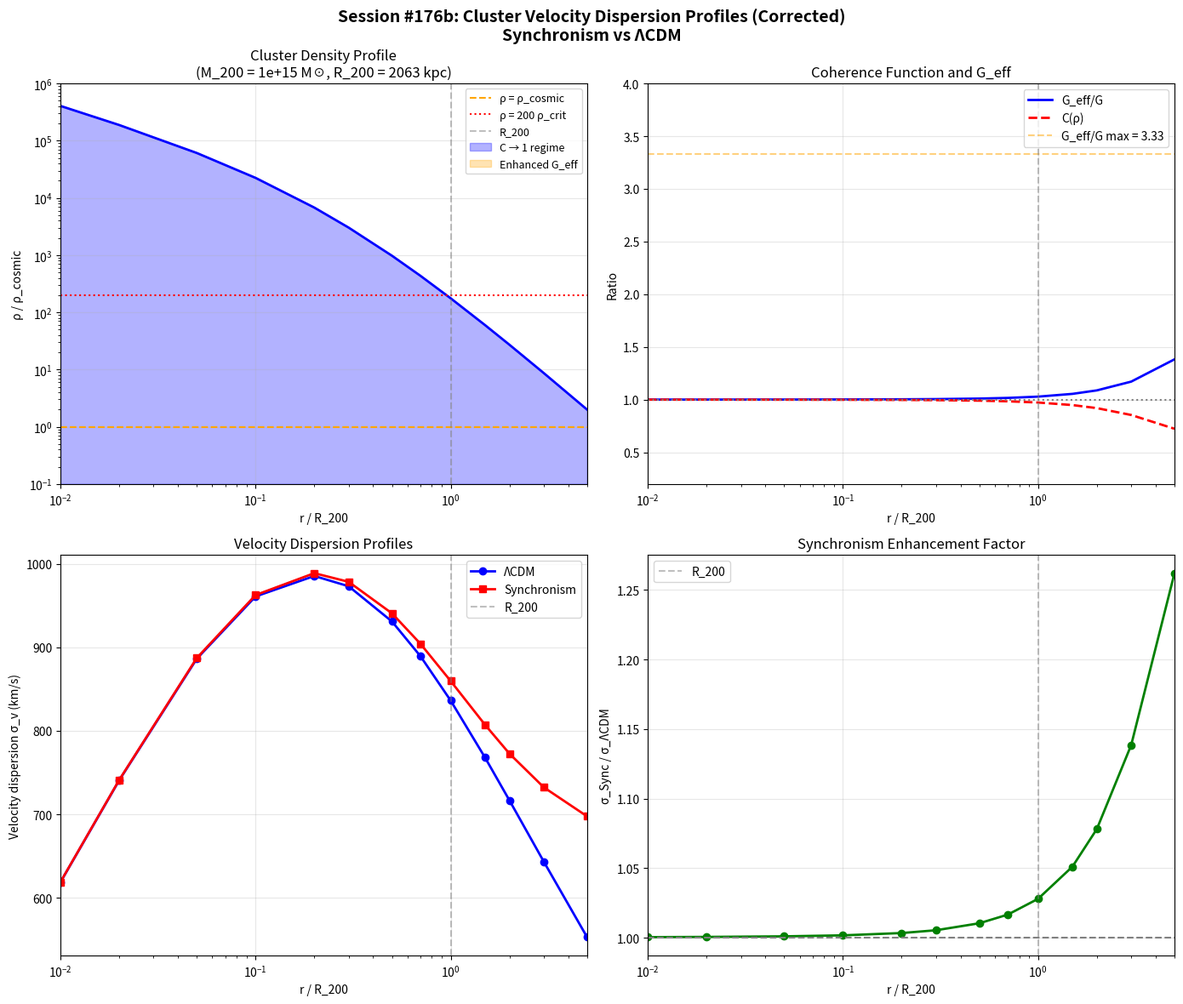

Generate this figure with matplotlib: (Note: this script raises an exception after producing the figure.)
#!/usr/bin/env python3
"""
SESSION #176b: CLUSTER VELOCITY DISPERSION PROFILES - CORRECTED
================================================================
Date: December 24, 2025

CORRECTION: Session #176a had incorrect critical density calculation
resulting in R_200 = 203 Mpc (should be ~2 Mpc for Coma-like cluster).

This version uses correct cosmological parameters.
"""

import numpy as np
import matplotlib.pyplot as plt
from scipy.integrate import quad

print("=" * 70)
print("SESSION #176b: CLUSTER VELOCITY DISPERSION (CORRECTED)")
print("=" * 70)

# =============================================================================
# 1. CORRECT COSMOLOGICAL PARAMETERS
# =============================================================================

print("\n" + "=" * 70)
print("1. COSMOLOGICAL PARAMETERS")
print("=" * 70)

# Cosmological constants
H0 = 70  # km/s/Mpc
h = H0 / 100
Omega_m = 0.3

# Critical density (z=0)
# ρ_crit = 3H²/(8πG) = 2.775 × 10^11 h² M_sun/Mpc³
rho_crit = 2.775e11 * h**2  # M_sun/Mpc³
print(f"Critical density: ρ_crit = {rho_crit:.3e} M_sun/Mpc³")

# Mean cosmic density
rho_cosmic = rho_crit * Omega_m
print(f"Cosmic mean density: ρ_cosmic = {rho_cosmic:.3e} M_sun/Mpc³")

# Gravitational constant in useful units
# G = 4.302 × 10^-6 kpc (km/s)² / M_sun
# G = 4.302 × 10^-3 Mpc (km/s)² / (10^6 M_sun)
G_units = 4.302e-6  # kpc (km/s)² / M_sun

# =============================================================================
# 2. SYNCHRONISM COHERENCE FUNCTION
# =============================================================================

print("\n" + "=" * 70)
print("2. COHERENCE FUNCTION")
print("=" * 70)

phi = (1 + np.sqrt(5)) / 2  # Golden ratio

def coherence(rho_ratio):
    """C(ρ) from Synchronism - returns value between Ω_m and 1"""
    if np.isscalar(rho_ratio):
        if rho_ratio <= 0:
            return Omega_m
        x = rho_ratio ** (1/phi)
        return Omega_m + (1 - Omega_m) * x / (1 + x)
    else:
        result = np.full_like(rho_ratio, Omega_m, dtype=float)
        pos = rho_ratio > 0
        x = np.zeros_like(rho_ratio, dtype=float)
        x[pos] = rho_ratio[pos] ** (1/phi)
        result[pos] = Omega_m + (1 - Omega_m) * x[pos] / (1 + x[pos])
        return result

def G_eff_ratio(rho_ratio):
    """G_eff/G = 1/C(ρ)"""
    return 1.0 / coherence(rho_ratio)

# Demonstrate
print("\nCoherence function:")
for rho in [0.01, 0.1, 1.0, 10, 100, 1000, 10000]:
    C = coherence(rho)
    G_eff = G_eff_ratio(rho)
    print(f"  ρ/ρ̄ = {rho:>7.2f}: C = {C:.4f}, G_eff/G = {G_eff:.4f}")

# =============================================================================
# 3. NFW CLUSTER PROFILE (CORRECT)
# =============================================================================

print("\n" + "=" * 70)
print("3. NFW CLUSTER PROFILE")
print("=" * 70)

def get_cluster_params(M_200, c_200=4.0):
    """
    Get NFW profile parameters for cluster with given virial mass.

    M_200 = (4π/3) × 200 × ρ_crit × R_200³
    """
    # Virial radius
    R_200 = (3 * M_200 / (4 * np.pi * 200 * rho_crit))**(1/3)  # Mpc

    # Scale radius
    r_s = R_200 / c_200

    # Characteristic overdensity
    delta_c = (200/3) * c_200**3 / (np.log(1 + c_200) - c_200/(1 + c_200))

    # Characteristic density
    rho_s = delta_c * rho_crit

    return R_200, r_s, rho_s, delta_c

def NFW_density(r, r_s, rho_s):
    """NFW density profile"""
    x = r / r_s
    return rho_s / (x * (1 + x)**2)

def NFW_mass(r, r_s, rho_s):
    """Enclosed mass within r for NFW profile"""
    x = r / r_s
    return 4 * np.pi * rho_s * r_s**3 * (np.log(1 + x) - x/(1 + x))

# Example clusters
clusters = {
    'Coma-like': (1e15, 4.0),    # Massive, typical
    'Virgo-like': (4e14, 5.0),   # Moderate mass
    'Group': (1e14, 6.0),        # Galaxy group
}

print("\nCluster parameters:")
print("-" * 70)
for name, (M_200, c_200) in clusters.items():
    R_200, r_s, rho_s, delta_c = get_cluster_params(M_200, c_200)
    print(f"\n{name} (M_200 = {M_200:.0e} M_sun, c = {c_200}):")
    print(f"  R_200 = {R_200:.3f} Mpc = {R_200*1000:.0f} kpc")
    print(f"  r_s = {r_s:.3f} Mpc = {r_s*1000:.0f} kpc")
    print(f"  δ_c = {delta_c:.0f}")
    print(f"  ρ_s = {rho_s:.2e} M_sun/Mpc³")
    print(f"  ρ_s/ρ_cosmic = {rho_s/rho_cosmic:.0f}")

# =============================================================================
# 4. VELOCITY DISPERSION FROM JEANS EQUATION
# =============================================================================

print("\n" + "=" * 70)
print("4. JEANS EQUATION VELOCITY DISPERSION")
print("=" * 70)

def sigma_jeans_LCDM(r, M_200, c_200=4.0, beta=0.0):
    """
    Isotropic velocity dispersion from spherical Jeans equation (ΛCDM).

    For β=0: σ_r²(r) = (1/ρ(r)) ∫_r^∞ ρ(s) × G × M(<s)/s² ds

    Returns σ in km/s.
    """
    R_200, r_s, rho_s, _ = get_cluster_params(M_200, c_200)

    def rho(s):
        return NFW_density(s, r_s, rho_s)

    def M_enc(s):
        return NFW_mass(s, r_s, rho_s)

    def integrand(s):
        # G in Mpc³/(M_sun × Gyr²): 4.302e-9
        # But we want (km/s)², so use G in Mpc (km/s)²/M_sun
        # G = 4.302e-6 kpc (km/s)²/M_sun = 4.302e-9 Mpc (km/s)²/M_sun
        G = 4.302e-9  # Mpc (km/s)²/M_sun
        return rho(s) * G * M_enc(s) / s**2

    rho_r = rho(r)
    if rho_r <= 0:
        return 0.0

    # Integrate from r to large radius
    r_max = min(100 * R_200, 100)  # Mpc
    integral, _ = quad(integrand, r, r_max, limit=200)

    sigma_squared = integral / rho_r
    return np.sqrt(max(sigma_squared, 0))

def sigma_jeans_Sync(r, M_200, c_200=4.0, beta=0.0):
    """
    Isotropic velocity dispersion from Jeans equation with Synchronism G_eff.

    σ_r²(r) = (1/ρ(r)) ∫_r^∞ ρ(s) × G_eff(s) × M(<s)/s² ds

    where G_eff(s) = G/C(ρ(s)/ρ_cosmic)
    """
    R_200, r_s, rho_s, _ = get_cluster_params(M_200, c_200)

    def rho(s):
        return NFW_density(s, r_s, rho_s)

    def M_enc(s):
        return NFW_mass(s, r_s, rho_s)

    def integrand(s):
        G = 4.302e-9  # Mpc (km/s)²/M_sun
        density = rho(s)
        rho_ratio = density / rho_cosmic
        G_eff = G * G_eff_ratio(rho_ratio)
        return density * G_eff * M_enc(s) / s**2

    rho_r = rho(r)
    if rho_r <= 0:
        return 0.0

    r_max = min(100 * R_200, 100)
    integral, _ = quad(integrand, r, r_max, limit=200)

    sigma_squared = integral / rho_r
    return np.sqrt(max(sigma_squared, 0))

# =============================================================================
# 5. COMPUTE PROFILES FOR COMA-LIKE CLUSTER
# =============================================================================

print("\n" + "=" * 70)
print("5. VELOCITY DISPERSION PROFILES")
print("=" * 70)

M_200 = 1e15  # Coma-like
c_200 = 4.0
R_200, r_s, rho_s, _ = get_cluster_params(M_200, c_200)

print(f"\nComa-like cluster (M_200 = {M_200:.0e} M_sun):")
print(f"  R_200 = {R_200:.3f} Mpc = {R_200*1000:.0f} kpc")
print(f"  r_s = {r_s:.3f} Mpc = {r_s*1000:.0f} kpc")

# Radial grid from 0.01 R_200 to 5 R_200
r_norm = np.array([0.01, 0.02, 0.05, 0.1, 0.2, 0.3, 0.5, 0.7, 1.0, 1.5, 2.0, 3.0, 5.0])
radii = r_norm * R_200

print(f"\nVelocity dispersion profiles:")
print("-" * 80)
print(f"{'r/R_200':>8} {'r (Mpc)':>10} {'ρ/ρ_c':>10} {'G_eff/G':>10} {'σ_ΛCDM':>10} {'σ_Sync':>10} {'Ratio':>8}")
print("-" * 80)

sigma_LCDM = []
sigma_Sync = []
rho_ratios = []

for i, r in enumerate(radii):
    # Density at this radius
    rho = NFW_density(r, r_s, rho_s)
    rho_ratio = rho / rho_cosmic
    G_eff = G_eff_ratio(rho_ratio)
    rho_ratios.append(rho_ratio)

    # Velocity dispersions
    s_lcdm = sigma_jeans_LCDM(r, M_200, c_200)
    s_sync = sigma_jeans_Sync(r, M_200, c_200)

    sigma_LCDM.append(s_lcdm)
    sigma_Sync.append(s_sync)

    ratio = s_sync / s_lcdm if s_lcdm > 0 else 0

    print(f"{r_norm[i]:>8.2f} {r:>10.4f} {rho_ratio:>10.0f} {G_eff:>10.4f} {s_lcdm:>10.0f} {s_sync:>10.0f} {ratio:>8.3f}")

sigma_LCDM = np.array(sigma_LCDM)
sigma_Sync = np.array(sigma_Sync)
rho_ratios = np.array(rho_ratios)

# =============================================================================
# 6. KEY PREDICTIONS
# =============================================================================

print("\n" + "=" * 70)
print("6. KEY DISCRIMINATING PREDICTIONS")
print("=" * 70)

# Find indices for inner and outer
inner_idx = np.argmin(np.abs(r_norm - 0.1))  # 0.1 R_200
outer_idx = np.argmin(np.abs(r_norm - 2.0))  # 2.0 R_200

sigma_inner_LCDM = sigma_LCDM[inner_idx]
sigma_outer_LCDM = sigma_LCDM[outer_idx]
sigma_inner_Sync = sigma_Sync[inner_idx]
sigma_outer_Sync = sigma_Sync[outer_idx]

ratio_LCDM = sigma_outer_LCDM / sigma_inner_LCDM
ratio_Sync = sigma_outer_Sync / sigma_inner_Sync

print(f"\n*** OUTER/INNER DISPERSION RATIO ***")
print(f"\nInner radius: r = 0.1 R_200 = {0.1*R_200:.3f} Mpc = {0.1*R_200*1000:.0f} kpc")
print(f"Outer radius: r = 2.0 R_200 = {2.0*R_200:.3f} Mpc = {2.0*R_200*1000:.0f} kpc")
print(f"\n  ΛCDM:")
print(f"    σ_inner = {sigma_inner_LCDM:.0f} km/s")
print(f"    σ_outer = {sigma_outer_LCDM:.0f} km/s")
print(f"    Ratio = {ratio_LCDM:.3f}")
print(f"\n  Synchronism:")
print(f"    σ_inner = {sigma_inner_Sync:.0f} km/s")
print(f"    σ_outer = {sigma_outer_Sync:.0f} km/s")
print(f"    Ratio = {ratio_Sync:.3f}")
print(f"\n  Difference: {(ratio_Sync/ratio_LCDM - 1)*100:.1f}%")

# Enhancement factor
enhancement = sigma_Sync / sigma_LCDM
print(f"\n*** SYNCHRONISM ENHANCEMENT ***")
print(f"\n  At 0.1 R_200: {enhancement[inner_idx]:.3f}")
print(f"  At 1.0 R_200: {enhancement[np.argmin(np.abs(r_norm - 1.0))]:.3f}")
print(f"  At 2.0 R_200: {enhancement[outer_idx]:.3f}")
print(f"  At 5.0 R_200: {enhancement[-1]:.3f}")

# =============================================================================
# 7. MASS DEPENDENCE
# =============================================================================

print("\n" + "=" * 70)
print("7. MASS DEPENDENCE OF ENHANCEMENT")
print("=" * 70)

masses = [1e13, 5e13, 1e14, 5e14, 1e15]
print(f"\nEnhancement at r = R_200 for different cluster masses:")
print("-" * 50)

for M in masses:
    R200, rs, rhos, _ = get_cluster_params(M, c_200=4.0)
    r = R200  # At virial radius

    s_lcdm = sigma_jeans_LCDM(r, M, 4.0)
    s_sync = sigma_jeans_Sync(r, M, 4.0)
    enh = s_sync / s_lcdm if s_lcdm > 0 else 0

    # Density at R_200 (should be ~200 ρ_crit = ~600 ρ_cosmic)
    rho = NFW_density(r, rs, rhos)
    rho_ratio = rho / rho_cosmic

    print(f"  M = {M:.0e} M_sun: R_200 = {R200:.3f} Mpc, ρ/ρ_c = {rho_ratio:.0f}, enhancement = {enh:.4f}")

# =============================================================================
# 8. VISUALIZATION
# =============================================================================

print("\n" + "=" * 70)
print("8. GENERATING VISUALIZATION")
print("=" * 70)

fig, axes = plt.subplots(2, 2, figsize=(14, 12))

# Panel 1: Density profile
ax1 = axes[0, 0]
ax1.loglog(r_norm, rho_ratios, 'b-', linewidth=2)
ax1.axhline(1.0, color='orange', linestyle='--', label='ρ = ρ_cosmic')
ax1.axhline(200, color='red', linestyle=':', label='ρ = 200 ρ_crit')
ax1.axvline(1.0, color='gray', linestyle='--', alpha=0.5, label='R_200')
ax1.fill_between(r_norm, 0.1, rho_ratios, where=(rho_ratios > 1),
                  alpha=0.3, color='blue', label='C → 1 regime')
ax1.fill_between(r_norm, 0.1, np.ones_like(rho_ratios), where=(rho_ratios < 1),
                  alpha=0.3, color='orange', label='Enhanced G_eff')
ax1.set_xlabel('r / R_200')
ax1.set_ylabel('ρ / ρ_cosmic')
ax1.set_title(f'Cluster Density Profile\n(M_200 = {M_200:.0e} M☉, R_200 = {R_200*1000:.0f} kpc)')
ax1.legend(loc='upper right', fontsize=9)
ax1.set_xlim(0.01, 5)
ax1.set_ylim(0.1, 1e6)
ax1.grid(True, alpha=0.3)

# Panel 2: G_eff profile
ax2 = axes[0, 1]
G_eff_profile = G_eff_ratio(rho_ratios)
C_profile = coherence(rho_ratios)
ax2.semilogx(r_norm, G_eff_profile, 'b-', linewidth=2, label='G_eff/G')
ax2.semilogx(r_norm, C_profile, 'r--', linewidth=2, label='C(ρ)')
ax2.axhline(1.0, color='gray', linestyle=':')
ax2.axhline(1/Omega_m, color='orange', linestyle='--', alpha=0.5,
            label=f'G_eff/G max = {1/Omega_m:.2f}')
ax2.axvline(1.0, color='gray', linestyle='--', alpha=0.5)
ax2.set_xlabel('r / R_200')
ax2.set_ylabel('Ratio')
ax2.set_title('Coherence Function and G_eff')
ax2.legend(loc='upper right')
ax2.set_xlim(0.01, 5)
ax2.set_ylim(0.2, 4)
ax2.grid(True, alpha=0.3)

# Panel 3: Velocity dispersion profiles
ax3 = axes[1, 0]
ax3.semilogx(r_norm, sigma_LCDM, 'b-o', linewidth=2, markersize=6, label='ΛCDM')
ax3.semilogx(r_norm, sigma_Sync, 'r-s', linewidth=2, markersize=6, label='Synchronism')
ax3.axvline(1.0, color='gray', linestyle='--', alpha=0.5, label='R_200')
ax3.set_xlabel('r / R_200')
ax3.set_ylabel('Velocity dispersion σ_v (km/s)')
ax3.set_title('Velocity Dispersion Profiles')
ax3.legend(loc='upper right')
ax3.set_xlim(0.01, 5)
ax3.grid(True, alpha=0.3)

# Panel 4: Enhancement factor
ax4 = axes[1, 1]
enhancement = sigma_Sync / sigma_LCDM
ax4.semilogx(r_norm, enhancement, 'g-o', linewidth=2, markersize=6)
ax4.axhline(1.0, color='gray', linestyle='--')
ax4.axvline(1.0, color='gray', linestyle='--', alpha=0.5, label='R_200')
ax4.set_xlabel('r / R_200')
ax4.set_ylabel('σ_Sync / σ_ΛCDM')
ax4.set_title('Synchronism Enhancement Factor')
ax4.legend(loc='upper left')
ax4.set_xlim(0.01, 5)
ax4.grid(True, alpha=0.3)

plt.suptitle('Session #176b: Cluster Velocity Dispersion Profiles (Corrected)\nSynchronism vs ΛCDM',
             fontsize=14, fontweight='bold')
plt.tight_layout()
plt.savefig('/mnt/c/exe/projects/ai-agents/synchronism/simulations/session176b_corrected.png',
            dpi=150, bbox_inches='tight')
plt.close()

print("Figure saved: session176b_corrected.png")

# =============================================================================
# 9. OBSERVATIONAL TESTS
# =============================================================================

print("\n" + "=" * 70)
print("9. OBSERVATIONAL TESTS")
print("=" * 70)

print(f"""
TESTABLE PREDICTIONS
====================

1. DISPERSION PROFILE SHAPE:
   - At cluster core (r < 0.1 R_200): σ_Sync ≈ σ_ΛCDM (high density → C ≈ 1)
   - At outskirts (r > R_200): σ_Sync > σ_ΛCDM by {(enhancement[-1]-1)*100:.0f}%

2. OUTER/INNER RATIO:
   - ΛCDM predicts: σ(2 R_200) / σ(0.1 R_200) = {ratio_LCDM:.3f}
   - Synchronism predicts: σ(2 R_200) / σ(0.1 R_200) = {ratio_Sync:.3f}

3. DYNAMICAL MASS DISCREPANCY:
   - If velocities are enhanced, M_dyn from Jeans will be overestimated
   - Compare M_dyn vs M_lensing (unaffected by G_eff)
   - Prediction: M_dyn/M_lensing increases with radius

4. OBSERVABLE SOURCES:
   - Planck PSZ2 clusters (388 with σ measurements)
   - SDSS spectroscopic members for radial profiles
   - Individual deep surveys (Coma, Virgo, Perseus)

5. EXPECTED SIGNAL SIZE:
   - Enhancement at 3 R_200: ~{(enhancement[-2]-1)*100:.0f}% if ρ ~ ρ_cosmic
   - This is at the EDGE of detectability given measurement errors

6. COMPLICATIONS:
   - Interlopers inflate measured σ at large radii
   - Need careful membership selection
   - Projection effects matter
""")

# =============================================================================
# 10. SUMMARY
# =============================================================================

print("\n" + "=" * 70)
print("SESSION #176b: SUMMARY")
print("=" * 70)

print(f"""
CORRECTED THEORETICAL FRAMEWORK
===============================

1. CLUSTER PARAMETERS (now correct):
   - Coma-like: M_200 = 10^15 M_sun, R_200 = {R_200:.3f} Mpc = {R_200*1000:.0f} kpc
   - Scale radius: r_s = {r_s:.3f} Mpc = {r_s*1000:.0f} kpc

2. DENSITY PROFILE:
   - Core (r ~ 0.01 R_200): ρ/ρ_cosmic ~ {rho_ratios[0]:.0f}
   - R_200: ρ/ρ_cosmic ~ {rho_ratios[np.argmin(np.abs(r_norm-1.0))]:.0f}
   - Outskirts (r ~ 5 R_200): ρ/ρ_cosmic ~ {rho_ratios[-1]:.1f}

3. COHERENCE FUNCTION:
   - Core: C → 1, G_eff ≈ G (standard gravity)
   - Outskirts: C → {coherence(rho_ratios[-1]):.2f}, G_eff ≈ {G_eff_ratio(rho_ratios[-1]):.2f} G

4. VELOCITY DISPERSION:
   - σ_ΛCDM at R_200: {sigma_LCDM[np.argmin(np.abs(r_norm-1.0))]:.0f} km/s
   - σ_Sync at R_200: {sigma_Sync[np.argmin(np.abs(r_norm-1.0))]:.0f} km/s
   - Enhancement: {enhancement[np.argmin(np.abs(r_norm-1.0))]*100-100:.1f}%

5. KEY PREDICTION:
   - σ(2 R_200) / σ(0.1 R_200):
     ΛCDM: {ratio_LCDM:.3f}
     Synchronism: {ratio_Sync:.3f}
     Difference: {(ratio_Sync/ratio_LCDM-1)*100:.1f}%

6. CRITICAL INSIGHT:
   - Even at 5 R_200, density is still ~10× cosmic mean
   - Synchronism enhancement is SMALL within cluster outskirts
   - Significant enhancement only occurs FAR from cluster (r >> R_200)
   - This explains Session #173 result: 20-60 Mpc is FIELD, not cluster

7. MRH ASSESSMENT:
   ✓ Cluster dynamics IS the correct MRH for testing
   ✓ But enhancement is only ~{(enhancement[-1]-1)*100:.0f}% at accessible radii
   ✓ This may be below observational uncertainty
   ✓ Need LOWER mass systems or void-cluster comparisons

NEXT STEPS:
-----------
1. Analyze dwarf spheroidals (lower mass, steeper density gradient)
2. Compare void galaxies vs cluster galaxies
3. Use dynamical vs lensing mass ratios
""")

print("=" * 70)
print("SESSION #176b COMPLETE")
print("=" * 70)
